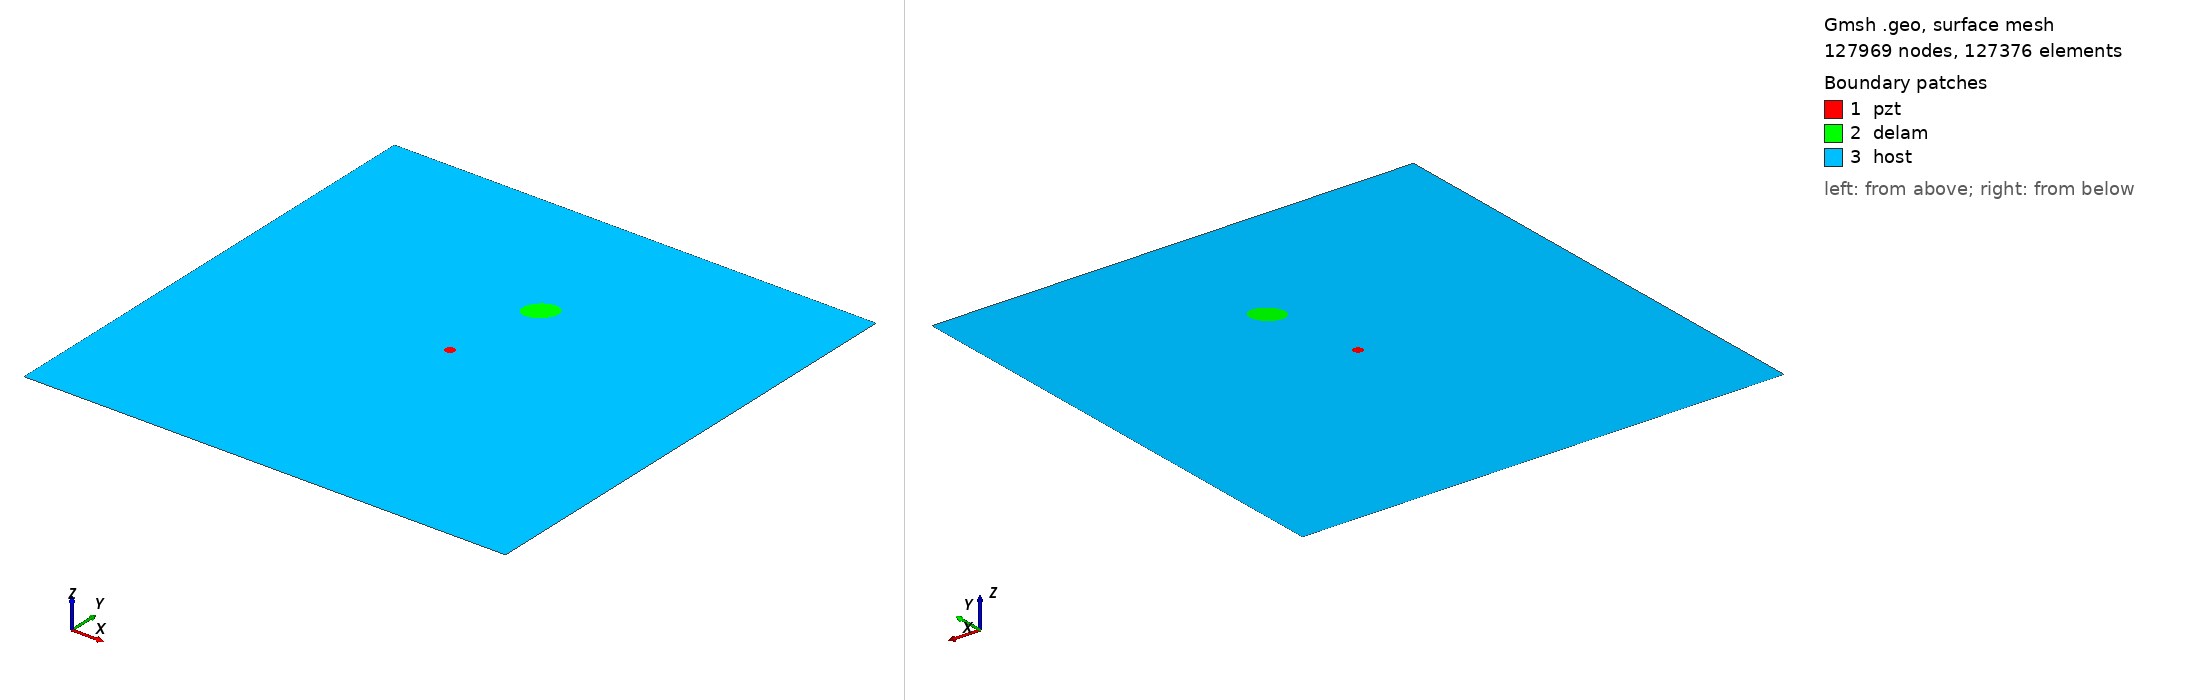

Gmsh geometry script, surface-meshed: 127969 nodes, 127376 surface elements. Boundary patches (legend numbers): 1 pzt, 2 delam, 3 host. Left view from above one corner, right view from below the opposite corner. Legend entries are the model's physical surfaces. The drawing asked Gmsh for element sizes between 1% and 20% of the model's largest extent; the script's own settings can give other sizes.

=== m2_rand_single_delam_40.geo (drawn) ===
SetFactory("OpenCASCADE");
L=0.500000; 
W=0.500000; 
a=0.017218; 
b=0.012577; 
x=0.268267; 
y=0.348619; 
alpha=0.234118 *Pi; 
r=0.005000; 
xpzt=0.250000; 
ypzt=0.250000; 
//+
Point(1) = {0, 0, 0, 1.0};
//+
Point(2) = {L, 0, 0, 1.0};
//+
Point(3) = {L, W, 0, 1.0};
//+
Point(4) = {0, W, 0, 1.0};
//+
Line(1) = {1, 2};
//+
Line(2) = {2, 3};
//+
Line(3) = {3, 4};
//+
Line(4) = {4, 1};
//+
Circle(5) = {xpzt, ypzt, -0, r, 0, 2*Pi};
//+
Ellipse(6) = {x, y, -0, a, b, 0, 2*Pi};
//+
Rotate {{0, 0, 1}, {x, y, 0}, alpha} {
  Curve{6}; 
}
//+
Curve Loop(1) = {4, 1, 2, 3};
//+
Curve Loop(2) = {6};
//+
Curve Loop(3) = {5};
//+
Curve Loop(4) = {6};
//+
Curve Loop(5) = {5};
//+
Plane Surface(1) = {5};
//+
Plane Surface(2) = {4};
//+
Plane Surface(3) = {1, 2, 3};
//+
Point(9) = {xpzt, ypzt, 0, 1.0};
//+
Point{9} In Surface {1};// mesh node at centre of pzt
//+
Physical Surface("pzt") = {1};
//+
Physical Surface("delam") = {2};
//+
Physical Surface("host") = {3};

Mesh.Algorithm = 6; // Frontal
Mesh.CharacteristicLengthFactor = 0.034000;
Mesh.CharacteristicLengthMin = 0.001000;
Mesh.CharacteristicLengthMax = 0.200000;
Mesh.RecombineAll = 1; // Apply recombination algorithm
Mesh.SubdivisionAlgorithm = 1; // 1: all quadrangles
Mesh.Smoothing = 1;
